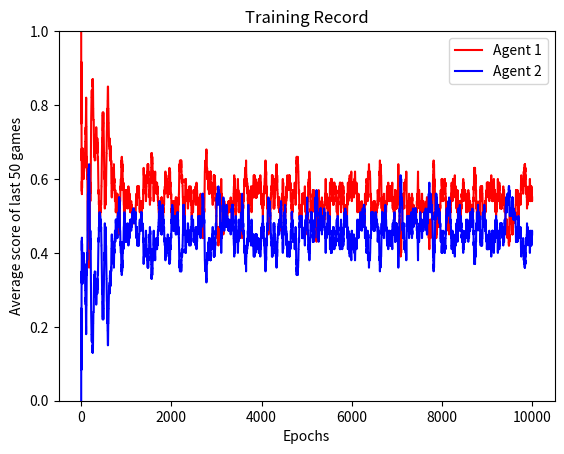
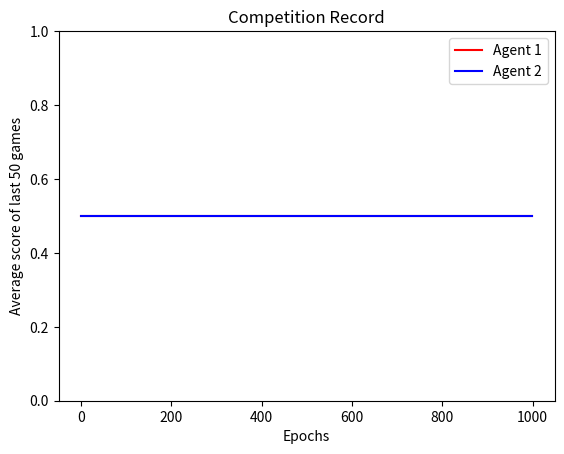

Write Python code to recreate these figures, in order.
import random
import matplotlib.pyplot as plt
import numpy as np

NUM_COLS = 3
NUM_ROWS = 3
BOARD_LENGTH = NUM_COLS*NUM_ROWS
NUM_STATES = 3**BOARD_LENGTH

def boardToHash(board):
    """ Converts a board to a hash value
        @type board: list[int]
            The game board
        @rtype: int
            The corresponding hash
    """
    
    hash_value = 0
    for i in range(BOARD_LENGTH):
        hash_value += board[i]*3**i
    return hash_value

def hashToBoard(hash_value):
    """ Converts a hash value to a game board
        @type hash_value: int
            The hash value to be converted
        @rtype: list[int]
            The converted game board
    """
    board = [0]*BOARD_LENGTH
    for i in range(BOARD_LENGTH):
        rem = hash_value % 3
        board[i] = rem
        hash_value = (hash_value - rem) / 3

    return board



def checkWin(board, piece):
    """ Checks if the person with piece has won. If not, also checks if the game has ended or not.
        @type board: list[int]
            the board in the form of a list[int]
        @type piece: int
            integer 1 or 2 
        @rtype: tuple[boolean]
            (win, finished) 
    """
    # Checking rows
    for r in range(NUM_ROWS):
        if all([board[t] == piece for t in range(NUM_COLS*r, NUM_COLS*(r+1))]):
            return (1,1)
    # Checking cols
    for c in range(NUM_COLS):
        if all([board[t] == piece for t in range(c, BOARD_LENGTH, NUM_COLS)]):
            return (1,1)
    # Checking diagonals
    for i in range(NUM_ROWS):
        if all([board[t] == piece for t in range(0, BOARD_LENGTH, NUM_ROWS+1)]):
            return (1,1)
    for i in range(NUM_ROWS):
        if all([board[t] == piece for t in range(NUM_COLS-1, BOARD_LENGTH-1, NUM_ROWS-1)]):
            return (1,1)

    # Count how many pieces are on the board:
    tot_pieces = 0
    for i in range(BOARD_LENGTH):
        if board[i] != 0: tot_pieces += 1
    
    return (0, tot_pieces == BOARD_LENGTH)

def testHash():
    """ Tests the logic of the hashing functions.
        Generates random boards and then proceeds to hash and unhash it to compare to the original.
    """
    for _ in range(10000):
        board = np.random.randint(3, size = 9)
        if list(hashToBoard(boardToHash(board))) != list(board):
            print('Hash check failed!')
            break
    print('Hash check success!')

def testWin():
    """ Tests the logic of the checkWin function.
        Generates random 2D boards. Checks winning condition using cleaner row/column logic and comparing
        the results to the 1D logic in the checkWin function.
    """
    def lookForWin(piece, board):
        for i in range(len(board)):
            if all([board[i][j] == piece for j in range(len(board[0]))]): return (1,1)
        for j in range(len(board[0])):
            if all([board[i][j] == piece for i in range(len(board))]): return (1,1)
        if all([board[i][i] == piece for i in range(len(board))]): return (1,1)
        if all([board[i][len(board)-i-1] == piece for i in range(len(board))]): return (1,1)
        tot = 0
        for i in range(len(board)):
            for j in range(len(board[0])):
                if board[i][j]!=0: tot += 1
        return (0,tot == len(board)*len(board[0]))
    
    for _ in range(10000):
        board = np.random.randint(3, size = (3,3))
        if lookForWin(1, board) != checkWin(board.flatten(), 1) or lookForWin(2, board) != checkWin(board.flatten(), 2):
            print('Win check failed!')
            break
    print('Win check success!')


testHash()
testWin()


class Board:
    """ The game board.

        The board is represented as a 1D array list[int] of length NUM_ROWS*NUM_COLS where board[i] == 0
        means that position i is empty. A (0 indexed) position (i,j) on the 2D board has (0 indexed) position
        NUM_COLS * i + j in the 1D board. In other words, the indices in the 1D board are obtained by numbering
        the cells in the 2D board from left to right, top to bottom.
    
    """
    def __init__(self):
        """ Initializes empty board"""
        self.board = [0]*BOARD_LENGTH

    def getBoard(self):
        """Returns the current board"""
        return self.board

    def putPiece(self, piece, position):
        """ Places a piece on the board at a certain position.
            @type piece: int
                the piece to be placed
            @type position: int
                the position on the board to place the piece
            @rtype: tuple[boolean]
                the status (win, finished) after the piece has been placed
        """
        if self.board[position] == 0:
            self.board[position] = piece
            win, finished = checkWin(self.board, piece)
            return win, finished
        else:
            raise AttributeError("That's not a valid move!")

    def resetBoard(self):
        """ Resets the board to an empty board"""
        self.board = [0]*BOARD_LENGTH

class Agent:
    """ AI Agent
    """
    def __init__(self, piece, opponent_piece, lr, epsilon):
        """ Initializes agent.

            Intializes the initial win probabilities for all game states.
            A won state gets probability 1, a loss gets 0. All other states is assigned 0.5.
            State winning probabilities are stored in an array with the hash of the board state as the
            array index.
            
            @type piece: int
                piece the agent is using
            @type opponent_piece: int
                piece the opponent is using
            @type lr: float
                learning rate
            @type epsilon: float
                exploration probability. Between 0 and 1.
        """
        self.piece = piece
        self.lr = lr
        self.epsilon = epsilon
        self.states = []
        self.greedy = []
        self.prob = [0]*NUM_STATES
        for i in range(NUM_STATES):
            board = hashToBoard(i)
            win, finished = checkWin(board, piece)
            if win:
                self.prob[i] = 1.0
                continue
            win, finished = checkWin(board, opponent_piece)
            if win:
                self.prob[i] = 0
                continue
            self.prob[i] = 0.5

    def decideAction(self, board):
        """ With probability 1-epsilon, find the move with the maximum winning probability out of all valid moves.
            In case of ties, a random action is chosen.
            With probability epsilon, choose a random move.

            
            @type board: list[int]
                1D representation of the board
            @rtype: int
                representing the best position to put the piece
        """

        x = random.uniform(0,1)

        if x > self.epsilon:
            # Finding best position
            best_pos = []
            cur_max_prob = -2
            for i in range(BOARD_LENGTH):
                if board[i] == 0:
                    win_prob = self.prob[boardToHash(board) + self.piece*3**i]
                    if win_prob > cur_max_prob:
                        cur_max_prob = win_prob
                        best_pos = [i]
                    elif win_prob == cur_max_prob:
                        best_pos.append(i)
                        
            return random.choice(best_pos)
        

        self.greedy[-1] = 0
        valid_pos = []
        for i in range(BOARD_LENGTH):
            if board[i] == 0:
                valid_pos.append(i)
            
        return random.choice(valid_pos)
        
    def setState(self, board):
        """ Places the board state into the agent's history

            @type board: list[int]
                1D representation of the board
        """
        self.greedy.append(1)
        self.states.append(boardToHash(board))

    def updateProbs(self):
        """ Updates the probabilities of winning using the agent's history of states """
        for i in range(len(self.states)-2, -1, -1):
            self.prob[self.states[i]] += self.greedy[i] * self.lr * (self.prob[self.states[i+1]] - self.prob[self.states[i]])

    def resetState(self):
        """ Resets the agent's history of states """
        self.states = []
        self.greedy = []

    def getProbs(self):
        """ Returns the current estimated win probabilities for each state"""
        return self.prob


class AgentSelfPlay:
    """ A class handling the training of agents through self-play """
    
    def __init__(self, epochs, agent1_piece = 1, agent2_piece = 2, lr = 0.1, epsilon = 0.1):
        """ Initializes the training procedure

            Two agents are created to play against each other. After each game, their
            estimated win probabilities are updated based on that game using the
            temporal-difference learning method. Their win/loss track records during
            training are also recorded, where we assign 1 for a win, 0 for a loss, and
            0.5 for a tie.
            
            @type epochs: int
                Number of games to play for training
            @type agent1_piece: int
                piece of agent 1
            @type agent2_piece: int
                piece of agent 2
            @type lr: float
                learning rate
            @type epsilon: float
                exploration probability
            
        """
        self.Agent1 = Agent(agent1_piece, agent2_piece, lr, epsilon)
        self.Agent2 = Agent(agent2_piece, agent1_piece, lr, epsilon)
        self.agent1_piece = agent1_piece
        self.agent2_piece = agent2_piece
        self.board = Board()
        self.epochs = epochs
        self.Agent1_record = []
        self.Agent2_record = []

    def trainAgents(self):
        """ Trains the two agents by making them play against each other.
            
        """
        for epoch in range(self.epochs):
            self.Agent1.setState(self.board.getBoard())
            self.Agent2.setState(self.board.getBoard())
            alternator = self.alternate()
            
            while True:
                current_agent, current_piece = next(alternator)

                best_position = current_agent.decideAction(self.board.getBoard())

                win, finished = self.board.putPiece(current_piece, best_position)
                
                self.Agent1.setState(self.board.getBoard())
                self.Agent2.setState(self.board.getBoard())

                if win or finished:
                    self.board.resetBoard()
                    if win:
                        self.Agent1_record.append(current_piece == self.agent1_piece)
                        self.Agent2_record.append(current_piece == self.agent2_piece)
                    else:
                        self.Agent1_record.append(0.5)
                        self.Agent2_record.append(0.5)
                    break
                
            self.Agent1.updateProbs()
            self.Agent2.updateProbs()
    
            self.Agent1.resetState()
            self.Agent2.resetState()
                
        return self.Agent1, self.Agent2
    
    def alternate(self):
        """ An alternator that alternates between two agents.
        """
        while True:
            yield self.Agent1, self.agent1_piece
            yield self.Agent2, self.agent2_piece

    
    def getAgentRecords(self):
        """ Get the win/loss/tie records of each agent

            @rtype: tuple[list[float]]
        """
        
        return self.Agent1_record, self.Agent2_record



class Compete:
    """ Class to handle competition between two trained agents """
    
    def __init__(self, Agent1, Agent2, agent1_piece = 1, agent2_piece = 2, num_games = 1000):
        """ Initializes the competition

            Each agent's exploration probability is set to 0, so they always play based on learned policy.
            Their win/loss/tie records are recorded, with a 1 for win, 0 for loss, and 0.5 for tie.

            @type Agent1: Agent
                trained agent 1
            @type Agent2: Agent
                trained agent 2
            @type agent1_piece: int
                piece of agent 1
            @type agent2_piece: int
                piece of agent 2
            @type num_games: int
                number of games to play
        """
        self.Agent1 = Agent1
        self.Agent2 = Agent2
        self.Agent1.epsilon = 0
        self.Agent2.epsilon = 0
        self.num_games = num_games
        self.agent1_piece = agent1_piece
        self.agent2_piece = agent2_piece
        self.Agent1_record = []
        self.Agent2_record = []
        self.board = Board()
        

    def playGames(self):
        """ Make the two agents play against each other """
        
        for game in range(self.num_games):
            alternator = self.alternate()

            while True:
                current_agent, current_piece = next(alternator)

                best_position = current_agent.decideAction(self.board.getBoard())

                win, finished = self.board.putPiece(current_piece, best_position)
            
                
                if win or finished:
                    self.board.resetBoard()
                    if win:
                        self.Agent1_record.append(current_piece == self.agent1_piece)
                        self.Agent2_record.append(current_piece == self.agent2_piece)
                    else:
                        self.Agent1_record.append(0.5)
                        self.Agent2_record.append(0.5)
                    break

    def alternate(self):
        """ Alternator that alternates between the two agents """
        while True:
            yield self.Agent1, self.agent1_piece
            yield self.Agent2, self.agent2_piece

    def getAgentRecords(self):
        """ Gets agent win/loss/tie records

            @rtype: tuple[list[float]]

        """
        return self.Agent1_record, self.Agent2_record

class PlotRecords:
    """ Class for plotting agents' track records """
    
    def __init__(self, Agent1_records, Agent2_records, plot_title, look_back = 50):
        """ Calculates the average score over the last look_back number of games for each agent

            @type Agent1_records: list[float]
                agent1's records
            @type Agent2_records: list[float]
                agent2's records
            @type plot_title: str
                title of the plot
            @type look_back: int
                number of games to average for the score
        """
        
        self.Agent1_runningAvg = []
        self.Agent2_runningAvg = []
        self.plot_title = plot_title
        self.look_back = look_back
        for i in range(len(Agent1_records)):
            self.Agent1_runningAvg.append(sum(Agent1_records[max(0,i+1-look_back):i+1])/float(min(i+1, look_back)))
            self.Agent2_runningAvg.append(sum(Agent2_records[max(0,i+1-look_back):i+1])/float(min(i+1, look_back)))


    def plot(self):
        """ Plots track records """
        plt.figure()
        plt.plot(self.Agent1_runningAvg, color = 'r', label = 'Agent 1')
        plt.plot(self.Agent2_runningAvg, color = 'b', label = 'Agent 2')
        plt.ylabel('Average score of last ' + str(self.look_back) + ' games')
        plt.xlabel('Epochs')
        plt.ylim(0, 1)
        plt.title(self.plot_title)
        plt.legend()
        plt.show()


        
if __name__ == '__main__':

    # Training agents through self-play
    selfPlay = AgentSelfPlay(epochs = int(10000))
    
    Agent1, Agent2 = selfPlay.trainAgents()

    Agent1_record, Agent2_record = selfPlay.getAgentRecords()

    PlotRecords(Agent1_record, Agent2_record, 'Training Record').plot()
    
    # Make trained agent compete with each other
    compete = Compete(Agent1, Agent2)

    compete.playGames()

    Agent1_record, Agent2_record = compete.getAgentRecords()
    
    PlotRecords(Agent1_record, Agent2_record, 'Competition Record').plot()

